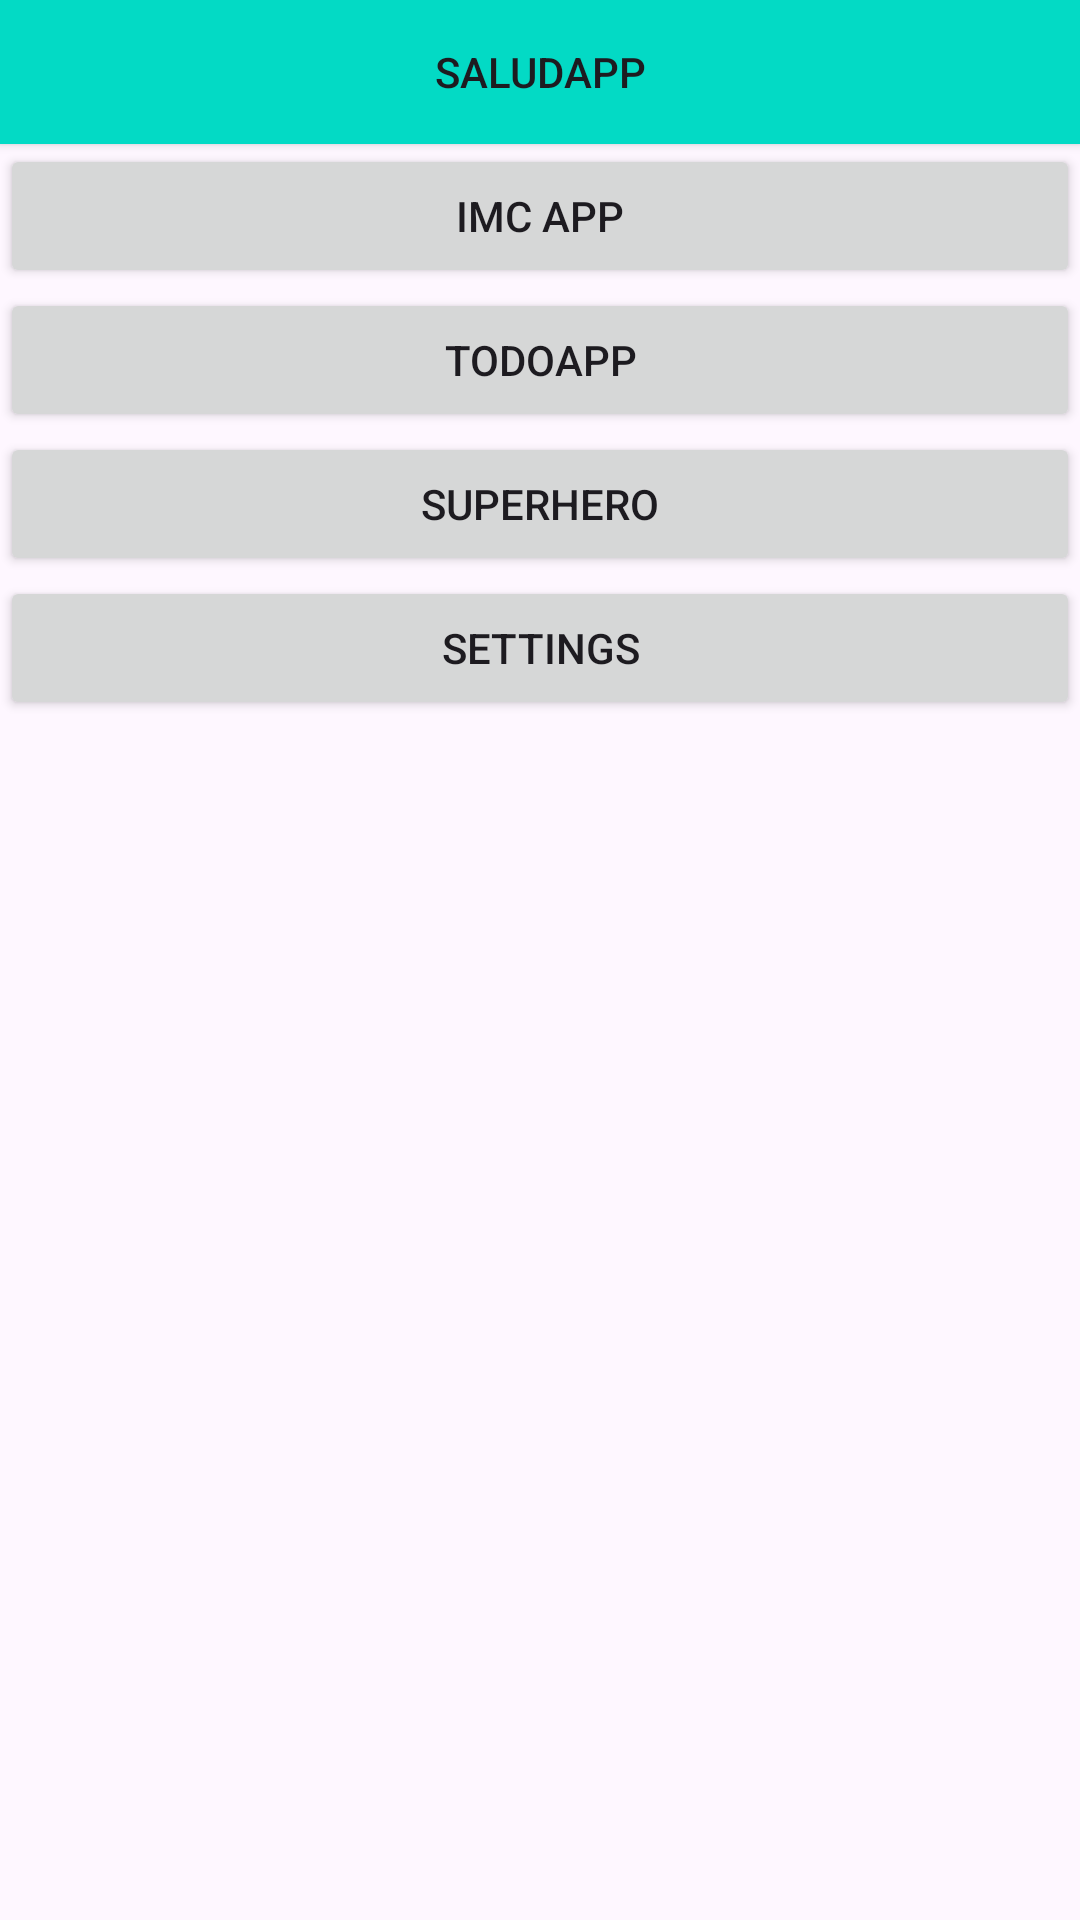

Layout XML and referenced resources for this Android screen:
<!-- AndroidManifest.xml: application theme Theme.AndroidMaster -->
<!-- res/layout/activity_menu.xml -->
<?xml version="1.0" encoding="utf-8"?>
<androidx.constraintlayout.widget.ConstraintLayout xmlns:android="http://schemas.android.com/apk/res/android"
    xmlns:tools="http://schemas.android.com/tools"
    android:layout_width="match_parent"
    android:layout_height="match_parent"
    xmlns:app="http://schemas.android.com/apk/res-auto"
    android:layout_margin="16dp"
    android:orientation="vertical"
    tools:context=".MenuActivity">

    <Button
        android:id="@+id/btnSaludApp"
        android:layout_width="match_parent"
        android:layout_height="wrap_content"
        android:background="@color/teal_200"
        android:text="SaludApp"
        app:layout_constraintTop_toTopOf="parent" />

    <Button
        android:id="@+id/btnIMCApp"
        android:layout_width="match_parent"
        android:layout_height="wrap_content"
        android:text="IMC App"
        app:layout_constraintStart_toStartOf="parent"
        app:layout_constraintEnd_toEndOf="parent"
        app:layout_constraintTop_toBottomOf="@+id/btnSaludApp"/>

    <Button
        android:id="@+id/btnTODO"
        android:layout_width="match_parent"
        android:layout_height="wrap_content"
        android:text="TodoApp"
        app:layout_constraintStart_toStartOf="parent"
        app:layout_constraintEnd_toEndOf="parent"
        app:layout_constraintTop_toBottomOf="@+id/btnIMCApp"/>

    <Button
        android:id="@+id/btnSuperhero"
        android:layout_width="match_parent"
        android:layout_height="wrap_content"
        android:text="SuperHero"
        app:layout_constraintStart_toStartOf="parent"
        app:layout_constraintEnd_toEndOf="parent"
        app:layout_constraintTop_toBottomOf="@+id/btnTODO"/>

    <Button
        android:id="@+id/btnSettings"
        android:layout_width="match_parent"
        android:layout_height="wrap_content"
        android:text="Settings"
        app:layout_constraintStart_toStartOf="parent"
        app:layout_constraintEnd_toEndOf="parent"
        app:layout_constraintTop_toBottomOf="@+id/btnSuperhero"/>

</androidx.constraintlayout.widget.ConstraintLayout>
<!-- resources referenced by this layout -->
<resources>
  <color name="teal_200">#FF03DAC5</color>
  <style name="Theme.AndroidMaster" parent="Theme.MaterialComponents.DayNight.DarkActionBar">
          
          <item name="colorPrimary">@color/purple_500</item>
          <item name="colorPrimaryVariant">@color/purple_700</item>
          <item name="colorOnPrimary">@color/white</item>
          
          <item name="colorSecondary">@color/teal_200</item>
          <item name="colorSecondaryVariant">@color/teal_700</item>
          <item name="colorOnSecondary">@color/black</item>
          
          <item name="android:statusBarColor">?attr/colorPrimaryVariant</item>
          
      </style>
  <color name="purple_500">#FF6200EE</color>
  <color name="purple_700">#FF3700B3</color>
  <color name="white">#FFFFFFFF</color>
  <color name="teal_700">#FF018786</color>
  <color name="black">#FF000000</color>
</resources>
